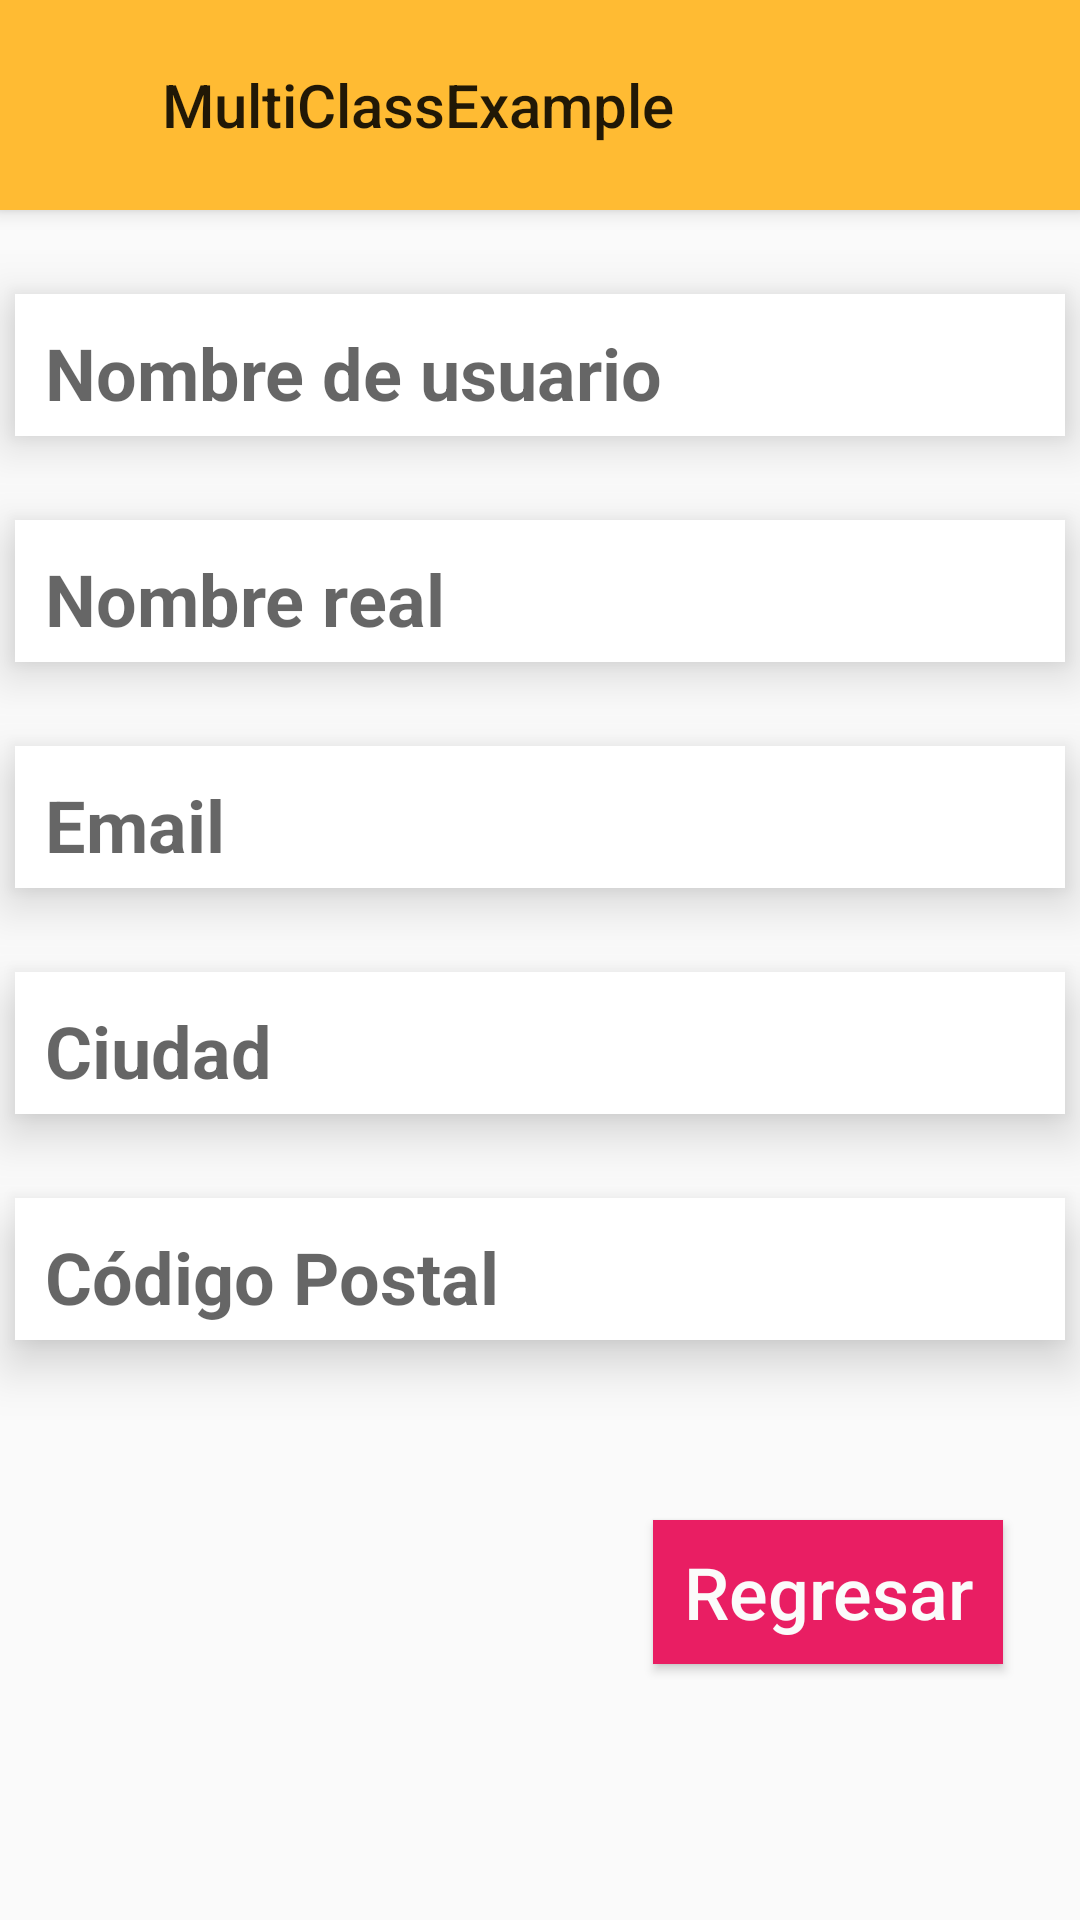

Reconstruct the res/layout file that produces this screen, plus the resources it refers to.
<!-- AndroidManifest.xml: application theme Theme.MultiClassExample -->
<!-- res/layout/activity_user_detail.xml -->
<?xml version="1.0" encoding="utf-8"?>
<androidx.constraintlayout.widget.ConstraintLayout xmlns:android="http://schemas.android.com/apk/res/android"
    xmlns:app="http://schemas.android.com/apk/res-auto"
    xmlns:tools="http://schemas.android.com/tools"
    android:id="@+id/main"
    android:layout_width="match_parent"
    android:layout_height="match_parent"
    android:background="@color/colorAzul"
    tools:context=".MainActivity">

    <androidx.appcompat.widget.Toolbar
        style="@style/Toolbar"
        android:id="@+id/my_toolbar"
        app:layout_constraintEnd_toEndOf="parent"
        app:layout_constraintStart_toStartOf="parent"
        app:layout_constraintTop_toTopOf="parent"
        app:title="@string/app_name"
        />

    <TextView
        android:id="@+id/textView_userName"
        style="@style/TextView"
        layout_alignParentTop="20dp"
        android:layout_width="350dp"
        android:layout_height="wrap_content"
        android:layout_marginTop="28dp"
        android:hint="@string/username"
        app:layout_constraintEnd_toEndOf="parent"
        app:layout_constraintHorizontal_bias="0.497"
        app:layout_constraintStart_toStartOf="parent"
        app:layout_constraintTop_toBottomOf="@+id/my_toolbar" />

    <TextView
        android:id="@+id/textView_nombre"
        style="@style/TextView"
        android:layout_width="350dp"
        android:layout_height="wrap_content"
        android:layout_marginTop="28dp"
        android:hint="@string/name"
        app:layout_constraintEnd_toEndOf="parent"
        app:layout_constraintHorizontal_bias="0.491"
        app:layout_constraintStart_toStartOf="parent"
        app:layout_constraintTop_toBottomOf="@+id/textView_userName" />

    <TextView
        android:id="@+id/textView_userEmail"
        style="@style/TextView"
        android:layout_width="350dp"
        android:layout_height="wrap_content"
        android:layout_marginTop="28dp"
        android:hint="@string/email"
        app:layout_constraintEnd_toEndOf="parent"
        app:layout_constraintHorizontal_bias="0.491"
        app:layout_constraintStart_toStartOf="parent"
        app:layout_constraintTop_toBottomOf="@+id/textView_nombre" />

    <TextView
        android:id="@+id/textView_ciudad"
        style="@style/TextView"
        android:layout_width="350dp"
        android:layout_height="wrap_content"
        android:layout_marginTop="28dp"
        android:hint="@string/ciudad"
        app:layout_constraintEnd_toEndOf="parent"
        app:layout_constraintHorizontal_bias="0.491"
        app:layout_constraintStart_toStartOf="parent"
        app:layout_constraintTop_toBottomOf="@+id/textView_userEmail" />

    <TextView
        android:id="@+id/textView_codigoPostal"
        style="@style/TextView"
        android:layout_width="350dp"
        android:layout_height="wrap_content"
        android:layout_marginTop="28dp"
        android:hint="@string/codigo_postal"
        app:layout_constraintEnd_toEndOf="parent"
        app:layout_constraintHorizontal_bias="0.491"
        app:layout_constraintStart_toStartOf="parent"
        app:layout_constraintTop_toBottomOf="@+id/textView_ciudad" />

    <Button
        android:id="@+id/button"
        style="@style/Button"
        android:layout_width="wrap_content"
        android:layout_height="wrap_content"
        android:layout_marginTop="60dp"
        android:hint="@string/btn_regresar"
        app:layout_constraintEnd_toEndOf="parent"
        app:layout_constraintHorizontal_bias="0.894"
        app:layout_constraintStart_toStartOf="parent"
        app:layout_constraintTop_toBottomOf="@+id/textView_codigoPostal" />
</androidx.constraintlayout.widget.ConstraintLayout>
<!-- resources referenced by this layout -->
<resources>
  <string name="app_name">MultiClassExample</string>
  <string name="btn_regresar">Regresar</string>
  <string name="ciudad">Ciudad</string>
  <string name="codigo_postal">Código Postal</string>"&gt;
  <string name="email">Email</string>
  <string name="name">Nombre real</string>
  <string name="username">Nombre de usuario</string>
  <style name="Button" parent="Widget.AppCompat.Button">
          <item name="android:background">@color/design_default_color_error</item>
          <item name="android:elevation">10dp</item>
          <item name="android:paddingStart">10dp</item>
          <item name="android:paddingEnd">10dp</item>
          <item name="android:textColor">@color/white</item>
          <item name="android:textSize">24sp</item>
          <item name="android:backgroundTint">#E91E63</item>
          <item name="android:textColorHint">#FBFBFB</item>
          <item name="android:textColorLink">#070707</item>
      </style>
  <style name="TextView" parent="Widget.AppCompat.TextView">
          <item name="android:background">@color/white</item>
          <item name="android:textStyle">bold</item>
          <item name="android:elevation">10dp</item>
          <item name="android:paddingStart">10dp</item>
          p<item name="android:paddingEnd">10dp</item>
          <item name="android:paddingTop">10dp</item>
          <item name="android:paddingBottom">5dp</item>
          <item name="android:textSize">24sp</item>
          <item name="android:textColor">@color/black</item>
  
      </style>
  <style name="Toolbar" parent="Theme.Material3.Light.NoActionBar">
          <item name="android:background">@android:color/holo_orange_light</item>
          <item name="android:elevation">4dp</item>
          <item name="android:paddingVertical">7dp</item>
          <item name="android:paddingStart">50dp</item>
          <item name="android:textAlignment">center</item>
          <item name="android:theme">@style/ThemeOverlay.AppCompat.ActionBar</item>
          <item name="android:popupTheme">@style/ThemeOverlay.AppCompat.Light</item>
          <item name="android:titleMarginStart">50dp</item>
          <item name="android:titleTextColor">@color/black</item>
          <item name="android:layout_width">match_parent</item>
          <item name="android:layout_height">70dp</item>
      </style>
  <style name="Theme.MultiClassExample" parent="Base.Theme.MultiClassExample" />
  <style name="Base.Theme.MultiClassExample" parent="Theme.AppCompat.DayNight.NoActionBar">
          
          
          <item name="android:layout_gravity">center</item>
          
          
  
          
          <item name="android:paddingStart">0dp</item>
          <item name="android:elevation">4dp</item>
      </style>
  <!-- not gathered from this repository: default colours our renderer supplied (Android Studio template values) -->
  <color name="black">#FF000000</color>
  <color name="white">#FFFFFFFF</color>
</resources>
